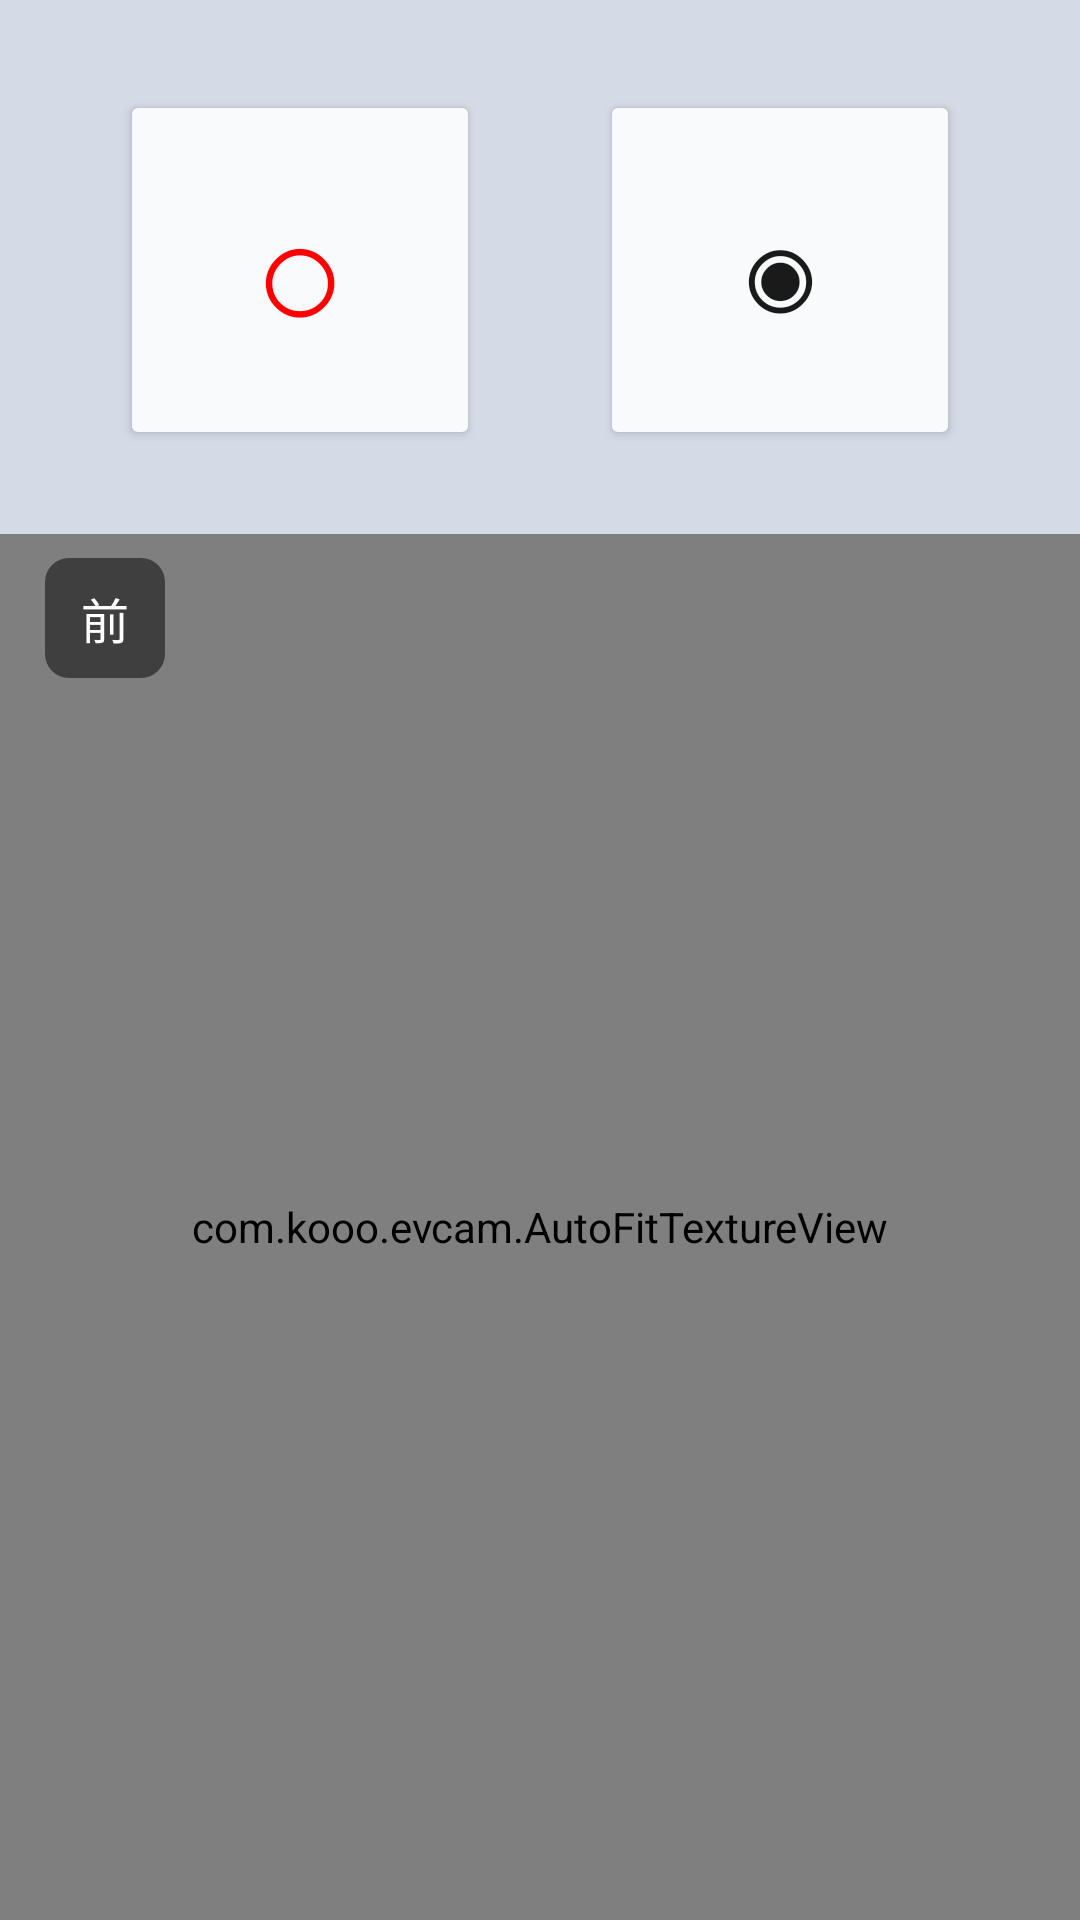

Here is an Android app screen rendered from its layout file. Give the layout XML and the strings, colors and styles it references.
<!-- AndroidManifest.xml: application theme Theme.Cam -->
<!-- res/layout/activity_main_1cam.xml -->
<?xml version="1.0" encoding="utf-8"?>

<androidx.drawerlayout.widget.DrawerLayout xmlns:android="http://schemas.android.com/apk/res/android"
    xmlns:app="http://schemas.android.com/apk/res-auto"
    xmlns:tools="http://schemas.android.com/tools"
    android:id="@+id/drawer_layout"
    android:layout_width="match_parent"
    android:layout_height="match_parent"
    tools:context=".MainActivity">

    
    <FrameLayout
        android:layout_width="match_parent"
        android:layout_height="match_parent">

        
        <LinearLayout
            android:id="@+id/main"
            android:layout_width="match_parent"
            android:layout_height="match_parent"
            android:orientation="vertical"
            android:background="@color/menu_background">

            
            <LinearLayout
                android:layout_width="match_parent"
                android:layout_height="wrap_content"
                android:orientation="vertical"
                android:padding="8dp"
                android:layout_marginTop="2dp"
                android:gravity="center">

                <LinearLayout
                    android:layout_width="wrap_content"
                    android:layout_height="wrap_content"
                    android:orientation="horizontal"
                    android:gravity="center">

                    <Button
                        android:id="@+id/btn_menu"
                        android:layout_width="120dp"
                        android:layout_height="120dp"
                        android:layout_margin="20dp"
                        android:text="☰"
                        android:textSize="40sp"
                        android:backgroundTint="@color/button_background"
                        android:textColor="@color/button_text"
                        android:elevation="4dp"
                        android:insetTop="0dp"
                        android:insetBottom="0dp"
                        app:cornerRadius="12dp" />

                    <Button
                        android:id="@+id/btn_start_record"
                        android:layout_width="120dp"
                        android:layout_height="120dp"
                        android:layout_margin="20dp"
                        android:text="○"
                        android:textSize="52sp"
                        android:backgroundTint="@color/button_background"
                        android:textColor="#FF0000"
                        android:elevation="4dp"
                        android:insetTop="0dp"
                        android:insetBottom="0dp"
                        app:cornerRadius="12dp" />

                    <Button
                        android:id="@+id/btn_take_photo"
                        android:layout_width="120dp"
                        android:layout_height="120dp"
                        android:layout_margin="20dp"
                        android:text="◉"
                        android:textSize="48sp"
                        android:backgroundTint="@color/button_background"
                        android:textColor="@color/button_text"
                        android:elevation="4dp"
                        android:insetTop="0dp"
                        android:insetBottom="0dp"
                        app:cornerRadius="12dp" />

                    <Button
                        android:id="@+id/btn_exit"
                        android:layout_width="120dp"
                        android:layout_height="120dp"
                        android:layout_margin="20dp"
                        android:text="✕"
                        android:textSize="48sp"
                        android:backgroundTint="@color/button_background"
                        android:textColor="@color/button_text"
                        android:elevation="4dp"
                        android:insetTop="0dp"
                        android:insetBottom="0dp"
                        app:cornerRadius="12dp" />
                </LinearLayout>
            </LinearLayout>

            
            <FrameLayout
                android:layout_width="match_parent"
                android:layout_height="0dp"
                android:layout_weight="1"
                android:layout_marginStart="0dp"
                android:layout_marginEnd="0dp"
                android:layout_marginBottom="0dp">

                <com.kooo.evcam.AutoFitTextureView
                    android:id="@+id/texture_front"
                    android:layout_width="match_parent"
                    android:layout_height="match_parent"
                    android:layout_gravity="center" />

                <TextView
                    android:id="@+id/label_front"
                    android:layout_width="40dp"
                    android:layout_height="40dp"
                    android:layout_gravity="top|start"
                    android:layout_marginStart="15dp"
                    android:layout_marginTop="8dp"
                    android:background="@drawable/camera_label_background"
                    android:gravity="center"
                    android:text="前"
                    android:textColor="#FFFFFF"
                    android:textSize="16sp" />
            </FrameLayout>
        </LinearLayout>

        
        <TextView
            android:id="@+id/tv_recording_stats"
            android:layout_width="wrap_content"
            android:layout_height="wrap_content"
            android:layout_gravity="top|end"
            android:layout_marginTop="15dp"
            android:layout_marginEnd="16dp"
            android:background="@drawable/camera_label_background"
            android:paddingStart="12dp"
            android:paddingEnd="12dp"
            android:paddingTop="6dp"
            android:paddingBottom="6dp"
            android:text="00:00 / 1"
            android:textColor="#FFFFFF"
            android:textSize="18sp"
            android:visibility="gone" />

        
        <FrameLayout
            android:id="@+id/fragment_container"
            android:layout_width="match_parent"
            android:layout_height="match_parent"
            android:visibility="gone" />

    </FrameLayout>

    
    <com.google.android.material.navigation.NavigationView
        android:id="@+id/nav_view"
        android:layout_width="300dp"
        android:layout_height="match_parent"
        android:layout_gravity="start"
        android:fitsSystemWindows="false"
        android:background="@color/nav_background"
        android:elevation="8dp"
        app:headerLayout="@layout/nav_header"
        app:menu="@menu/navigation_menu"
        app:itemTextAppearance="@style/NavigationMenuTextAppearance"
        app:subheaderTextAppearance="@style/NavigationSubheaderTextAppearance"
        app:itemBackground="@drawable/nav_item_background"
        app:itemIconTint="@color/nav_icon_color_selector"
        app:itemTextColor="@color/nav_text_color_selector"
        app:itemIconSize="24dp"
        app:itemIconPadding="16dp"
        app:itemHorizontalPadding="16dp"
        app:itemVerticalPadding="16dp"
        app:dividerInsetStart="16dp"
        app:dividerInsetEnd="16dp"
        app:subheaderInsetStart="16dp" />

</androidx.drawerlayout.widget.DrawerLayout>
<!-- res/layout/nav_header.xml (included above) -->
<?xml version="1.0" encoding="utf-8"?>
<LinearLayout xmlns:android="http://schemas.android.com/apk/res/android"
    android:layout_width="match_parent"
    android:layout_height="176dp"
    android:background="#2A2A2A"
    android:gravity="bottom"
    android:orientation="vertical"
    android:padding="16dp"
    android:theme="@style/ThemeOverlay.AppCompat.Dark">

    <ImageView
        android:layout_width="64dp"
        android:layout_height="64dp"
        android:src="@android:drawable/ic_menu_camera"
        android:contentDescription="App Icon" />

    <TextView
        android:layout_width="match_parent"
        android:layout_height="wrap_content"
        android:paddingTop="8dp"
        android:text="多路摄像头录制"
        android:textAppearance="@style/TextAppearance.AppCompat.Body1"
        android:textColor="#FFFFFF"
        android:textSize="16sp"
        android:textStyle="bold" />

</LinearLayout>
<!-- resources referenced by this layout -->
<resources>
  <color name="button_background">#FFF9FAFB</color>
  <color name="button_text">#FF1A1A1A</color>
  <color name="menu_background">#FFD4DBE6</color>
  <color name="nav_background">#FFF9FAFB</color>
  <!-- drawable camera_label_background (drawable) -->
  <?xml version="1.0" encoding="utf-8"?>
  
  <shape xmlns:android="http://schemas.android.com/apk/res/android"
      android:shape="rectangle">
      <solid android:color="#80000000" />
      <corners android:radius="8dp" />
  </shape>
  <!-- drawable nav_item_background (drawable) -->
  <?xml version="1.0" encoding="utf-8"?>
  
  <ripple xmlns:android="http://schemas.android.com/apk/res/android"
      android:color="@color/nav_ripple_color">
      <item>
          <selector>
              <item android:state_checked="true">
                  <shape android:shape="rectangle">
                      <solid android:color="@color/nav_item_selected_background" />
                      <corners android:radius="12dp" />
                  </shape>
              </item>
              <item android:state_pressed="true">
                  <shape android:shape="rectangle">
                      <solid android:color="@color/nav_item_pressed_background" />
                      <corners android:radius="12dp" />
                  </shape>
              </item>
              <item>
                  <shape android:shape="rectangle">
                      <solid android:color="@android:color/transparent" />
                      <corners android:radius="12dp" />
                  </shape>
              </item>
          </selector>
      </item>
  </ripple>
  <style name="NavigationMenuTextAppearance" parent="TextAppearance.AppCompat.Body1">
          <item name="android:textSize">20sp</item>
          <item name="android:textColor">@color/nav_text_primary</item>
          <item name="fontFamily">sans-serif-medium</item>
      </style>
  <style name="NavigationSubheaderTextAppearance" parent="TextAppearance.AppCompat.Body2">
          <item name="android:textSize">12sp</item>
          <item name="android:textColor">@color/nav_section_title</item>
          <item name="android:textAllCaps">false</item>
          <item name="fontFamily">sans-serif-medium</item>
          <item name="android:letterSpacing">0.03</item>
      </style>
  <style name="Theme.Cam" parent="Base.Theme.Cam" />
  <color name="nav_ripple_color">#30000000</color>
  <color name="nav_item_selected_background">#20000000</color>
  <color name="nav_item_pressed_background">#10000000</color>
  <color name="nav_text_primary">#FF1A1A1A</color>
  <color name="nav_section_title">#FF888888</color>
  <style name="Base.Theme.Cam" parent="Theme.Material3.DayNight.NoActionBar">
          
          <item name="colorPrimary">#424242</item>
          <item name="colorPrimaryVariant">#2A2A2A</item>
          <item name="colorOnPrimary">#FFFFFF</item>
          <item name="colorSecondary">#616161</item>
          <item name="colorSecondaryVariant">#424242</item>
          <item name="colorOnSecondary">#FFFFFF</item>
          <item name="android:colorBackground">#1A1A1A</item>
          <item name="colorSurface">#2A2A2A</item>
          <item name="colorOnSurface">#FFFFFF</item>
          <item name="android:statusBarColor">#2A2A2A</item>
          <item name="android:navigationBarColor">#000000</item>
      </style>
</resources>
